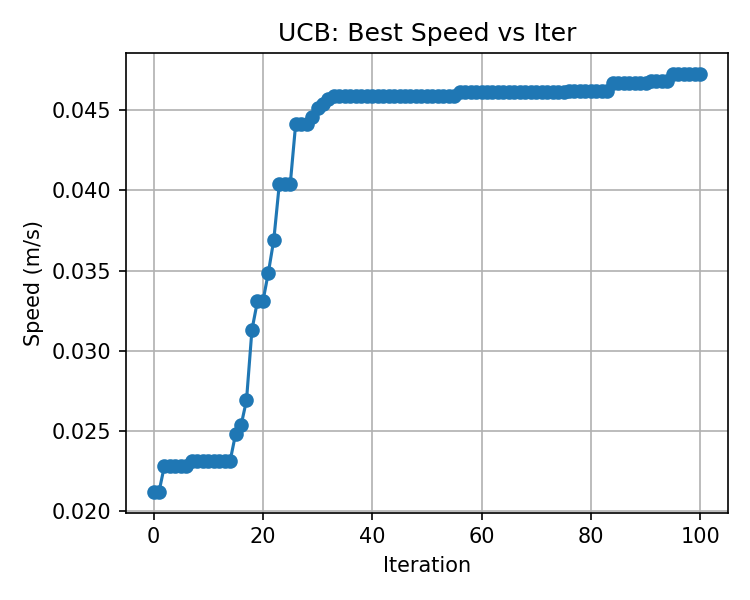

Source data for this figure (header and first rows):
, best_speed
0, 0.02121
1, 0.02121
2, 0.02284
3, 0.02284
4, 0.02284
5, 0.02284
6, 0.02284
7, 0.02312
8, 0.02312
9, 0.02312
10, 0.02312
11, 0.02312
12, 0.02312
13, 0.02312
14, 0.02312
15, 0.0248
16, 0.02534
17, 0.0269
18, 0.03131
19, 0.03308
20, 0.03308
21, 0.03487
22, 0.03693
23, 0.04037
24, 0.04037
25, 0.04037
26, 0.04414
27, 0.04414
28, 0.04414
29, 0.0446
30, 0.04517
31, 0.04541
32, 0.04571
33, 0.04587
34, 0.04587
35, 0.04587
36, 0.04587
37, 0.04587
38, 0.04587
39, 0.0459
40, 0.0459
41, 0.0459
42, 0.0459
43, 0.0459
44, 0.0459
45, 0.0459
46, 0.0459
47, 0.0459
48, 0.0459
49, 0.0459
50, 0.0459
51, 0.0459
52, 0.0459
53, 0.0459
54, 0.0459
55, 0.0459
56, 0.04616
57, 0.04616
58, 0.04616
59, 0.04616
... 41 more rows
